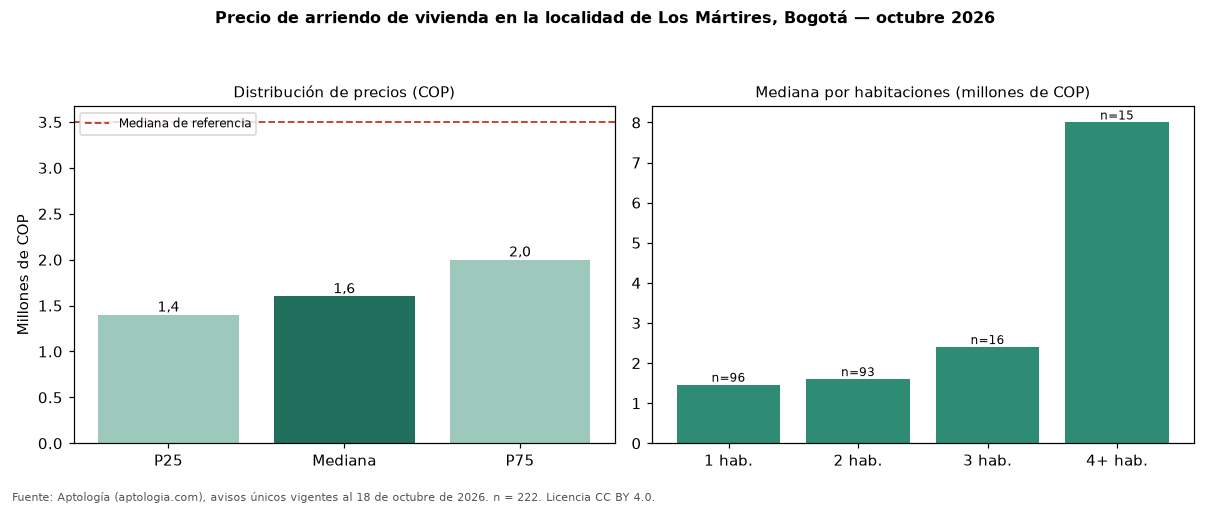

The table this chart was drawn from, first rows:
seccion, metrica, valor_cop, n
precio, p25, 1400000, 222
precio, mediana, 1600000, 222
precio, p75, 2000000, 222
cop_por_m2, p25, 35000, 222
cop_por_m2, mediana, 41667, 222
cop_por_m2, p75, 52745, 222
area, area_mediana_m2, 38.0, 222
habitaciones, 1, 1460000, 96
habitaciones, 2, 1600000, 93
habitaciones, 3, 2400000, 16
habitaciones, 4+, 8000000, 15
administracion, mediana, 167700, 57
estrato, moda, 3, 
parqueadero, porcentaje_con_parqueadero, 22.1, 222
referencia, mediana_referencia, 3495000, 19947
referencia, mediana_cop_por_m2_referencia, 48571, 19947
